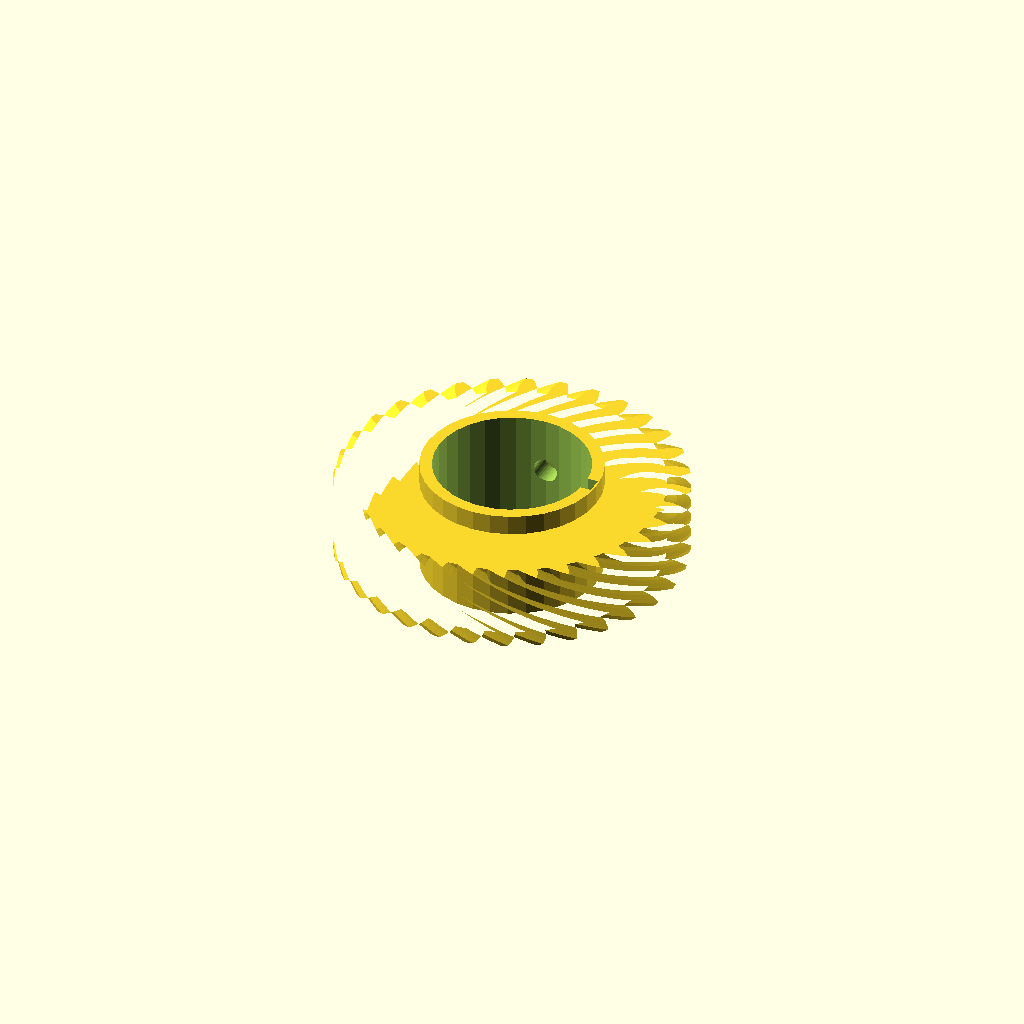
Cell 1 — every parameter at its default value.
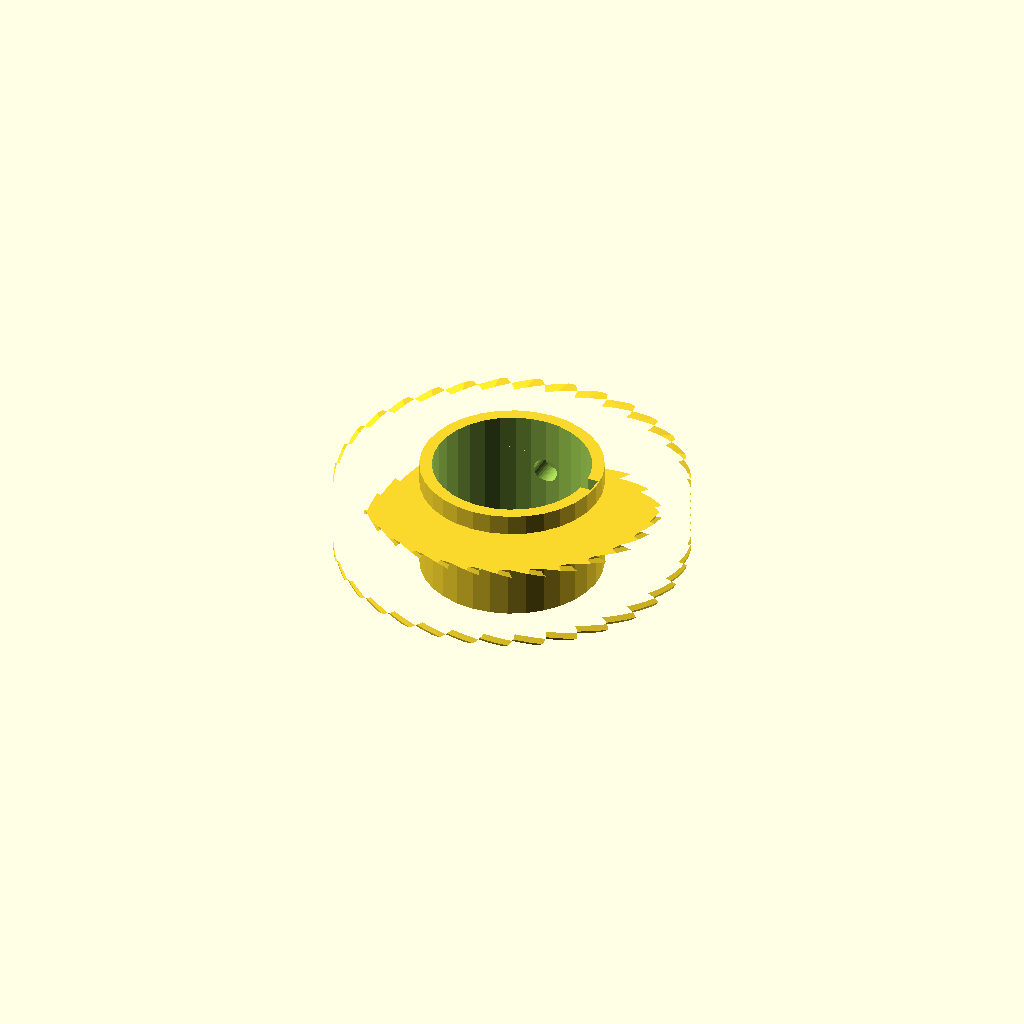
Cell 2: the same model with helix = 96.
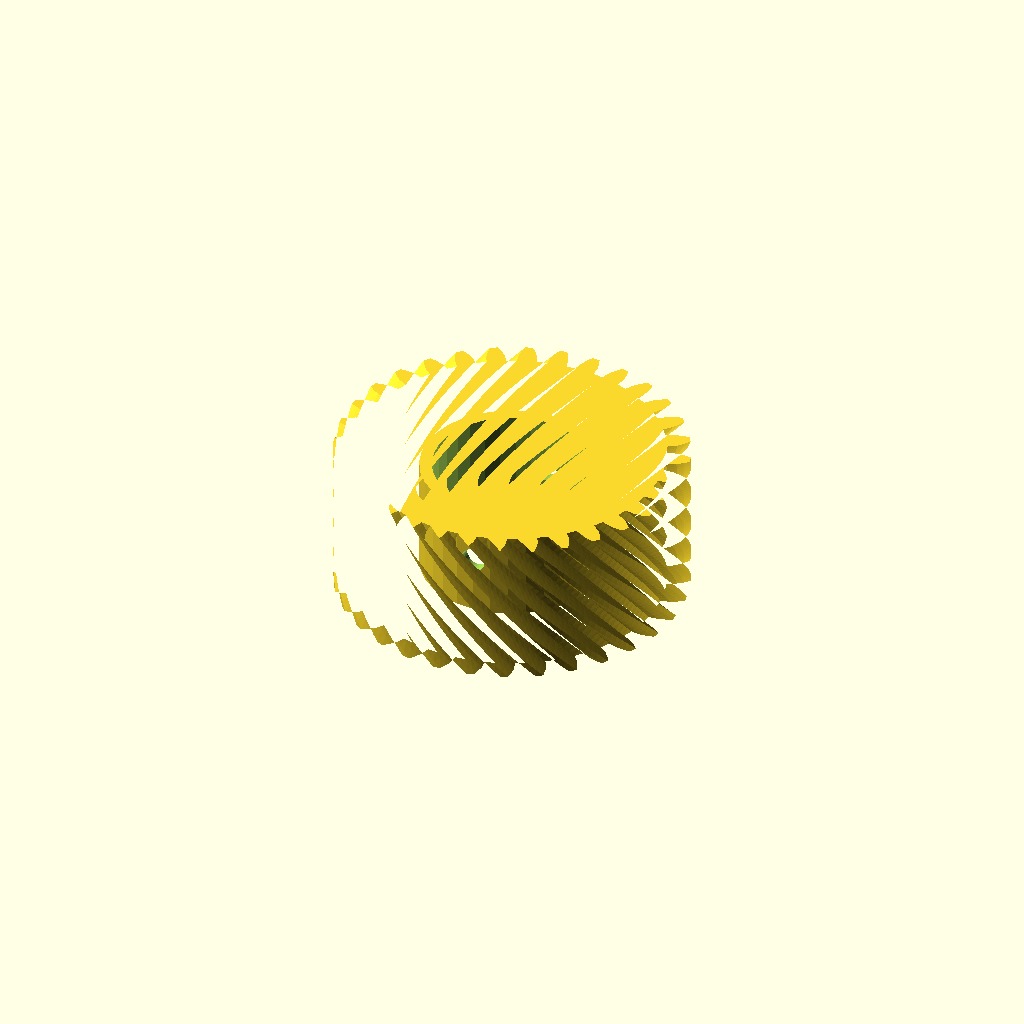
Cell 3 — rim_w set to 36, the other parameters unchanged.
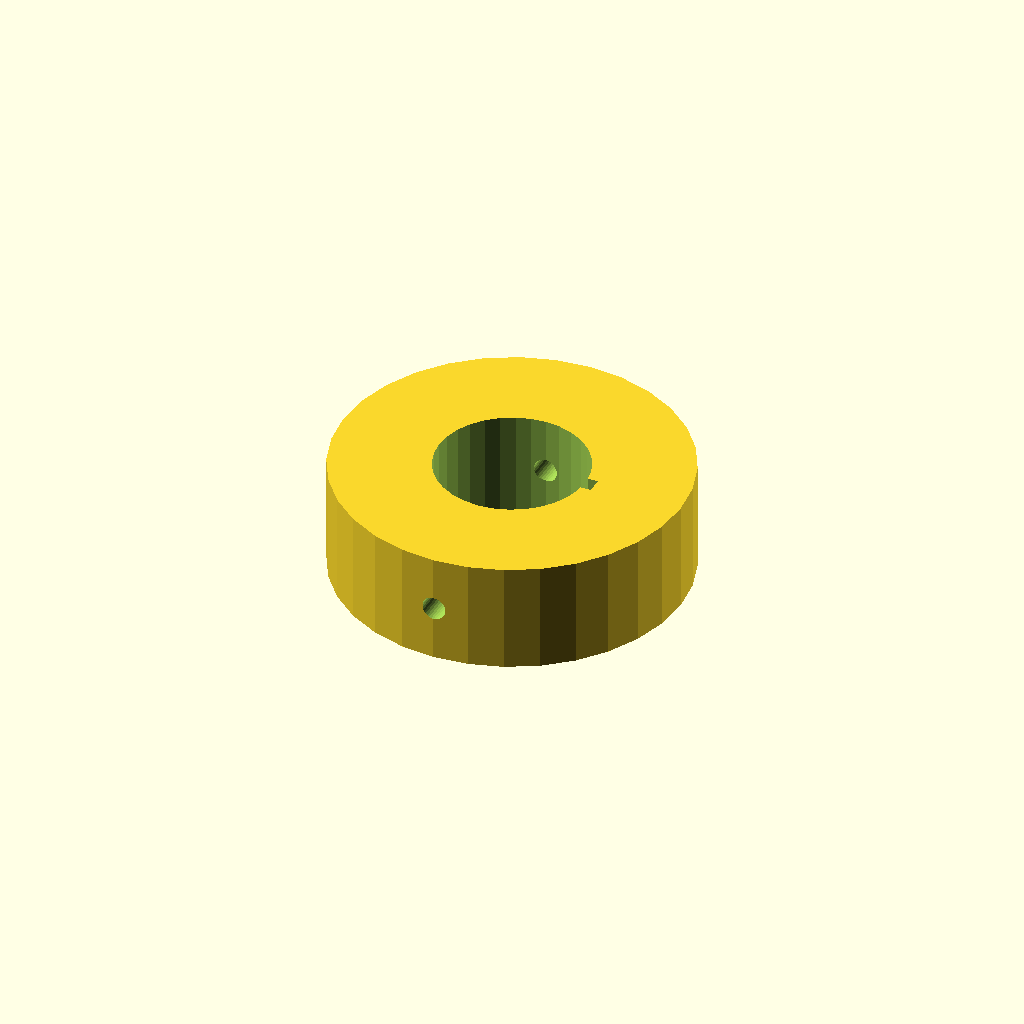
Cell 4 — hub_r set to 44.1, the other parameters unchanged.
One fixed orthographic camera (rotation 55°, 0°, 25°; colour scheme Cornfield) for every cell.
The OpenSCAD source (optional_data/data/gen3/wormwheels/part_0092.scad):
$fn = 32;

// ----------------------------------------------------------------------
// Worm wheel: z32 module 2.5, 48 degree helix, 28 mm hub
// ----------------------------------------------------------------------

// --- parameters (mm) ---
gear_module = 2.5;        // tooth module
teeth = 32;               // tooth count
helix = 48;               // helix angle of the rim
rim_w = 18;               // rim width
hub_r = 22.05;            // hub radius
hub_h = 28;               // hub height
bore_d = 38.1;            // hub bore
key_w = 4;                // keyway width
key_depth = 2;            // keyway depth
screw_d = 6;              // set screw thread

rim_profile = [[36.8, -2.356], [39.198, -2.171], [40.846, -1.654], [42.49, -0.929], [42.49, 0.929], [40.846, 1.654], [39.198, 2.171], [36.8, 2.356], [36.552, 4.868], [38.869, 5.518], [40.384, 6.347], [41.855, 7.378], [41.492, 9.2], [39.738, 9.591], [38.022, 9.776], [35.633, 9.49], [34.9, 11.906], [37.045, 12.995], [38.369, 14.103], [39.611, 15.402], [38.9, 17.118], [37.104, 17.159], [35.384, 17.006], [33.097, 16.26], [31.907, 18.486], [33.798, 19.972], [34.881, 21.318], [35.845, 22.834], [34.813, 24.378], [33.043, 24.068], [31.386, 23.583], [29.289, 22.404], [27.687, 24.355], [29.253, 26.182], [30.052, 27.713], [30.702, 29.388], [29.388, 30.702], [27.713, 30.052], [26.182, 29.253], [24.355, 27.687], [22.404, 29.289], [23.583, 31.386], [24.068, 33.043], [24.378, 34.813], [22.834, 35.845], [21.318, 34.881], [19.972, 33.798], [18.486, 31.907], [16.26, 33.097], [17.006, 35.384], [17.159, 37.104], [17.118, 38.9], [15.402, 39.611], [14.103, 38.369], [12.995, 37.045], [11.906, 34.9], [9.49, 35.633], [9.776, 38.022], [9.591, 39.738], [9.2, 41.492], [7.378, 41.855], [6.347, 40.384], [5.518, 38.869], [4.868, 36.552], [2.356, 36.8], [2.171, 39.198], [1.654, 40.846], [0.929, 42.49], [-0.929, 42.49], [-1.654, 40.846], [-2.171, 39.198], [-2.356, 36.8], [-4.868, 36.552], [-5.518, 38.869], [-6.347, 40.384], [-7.378, 41.855], [-9.2, 41.492], [-9.591, 39.738], [-9.776, 38.022], [-9.49, 35.633], [-11.906, 34.9], [-12.995, 37.045], [-14.103, 38.369], [-15.402, 39.611], [-17.118, 38.9], [-17.159, 37.104], [-17.006, 35.384], [-16.26, 33.097], [-18.486, 31.907], [-19.972, 33.798], [-21.318, 34.881], [-22.834, 35.845], [-24.378, 34.813], [-24.068, 33.043], [-23.583, 31.386], [-22.404, 29.289], [-24.355, 27.687], [-26.182, 29.253], [-27.713, 30.052], [-29.388, 30.702], [-30.702, 29.388], [-30.052, 27.713], [-29.253, 26.182], [-27.687, 24.355], [-29.289, 22.404], [-31.386, 23.583], [-33.043, 24.068], [-34.813, 24.378], [-35.845, 22.834], [-34.881, 21.318], [-33.798, 19.972], [-31.907, 18.486], [-33.097, 16.26], [-35.384, 17.006], [-37.104, 17.159], [-38.9, 17.118], [-39.611, 15.402], [-38.369, 14.103], [-37.045, 12.995], [-34.9, 11.906], [-35.633, 9.49], [-38.022, 9.776], [-39.738, 9.591], [-41.492, 9.2], [-41.855, 7.378], [-40.384, 6.347], [-38.869, 5.518], [-36.552, 4.868], [-36.8, 2.356], [-39.198, 2.171], [-40.846, 1.654], [-42.49, 0.929], [-42.49, -0.929], [-40.846, -1.654], [-39.198, -2.171], [-36.8, -2.356], [-36.552, -4.868], [-38.869, -5.518], [-40.384, -6.347], [-41.855, -7.378], [-41.492, -9.2], [-39.738, -9.591], [-38.022, -9.776], [-35.633, -9.49], [-34.9, -11.906], [-37.045, -12.995], [-38.369, -14.103], [-39.611, -15.402], [-38.9, -17.118], [-37.104, -17.159], [-35.384, -17.006], [-33.097, -16.26], [-31.907, -18.486], [-33.798, -19.972], [-34.881, -21.318], [-35.845, -22.834], [-34.813, -24.378], [-33.043, -24.068], [-31.386, -23.583], [-29.289, -22.404], [-27.687, -24.355], [-29.253, -26.182], [-30.052, -27.713], [-30.702, -29.388], [-29.388, -30.702], [-27.713, -30.052], [-26.182, -29.253], [-24.355, -27.687], [-22.404, -29.289], [-23.583, -31.386], [-24.068, -33.043], [-24.378, -34.813], [-22.834, -35.845], [-21.318, -34.881], [-19.972, -33.798], [-18.486, -31.907], [-16.26, -33.097], [-17.006, -35.384], [-17.159, -37.104], [-17.118, -38.9], [-15.402, -39.611], [-14.103, -38.369], [-12.995, -37.045], [-11.906, -34.9], [-9.49, -35.633], [-9.776, -38.022], [-9.591, -39.738], [-9.2, -41.492], [-7.378, -41.855], [-6.347, -40.384], [-5.518, -38.869], [-4.868, -36.552], [-2.356, -36.8], [-2.171, -39.198], [-1.654, -40.846], [-0.929, -42.49], [0.929, -42.49], [1.654, -40.846], [2.171, -39.198], [2.356, -36.8], [4.868, -36.552], [5.518, -38.869], [6.347, -40.384], [7.378, -41.855], [9.2, -41.492], [9.591, -39.738], [9.776, -38.022], [9.49, -35.633], [11.906, -34.9], [12.995, -37.045], [14.103, -38.369], [15.402, -39.611], [17.118, -38.9], [17.159, -37.104], [17.006, -35.384], [16.26, -33.097], [18.486, -31.907], [19.972, -33.798], [21.318, -34.881], [22.834, -35.845], [24.378, -34.813], [24.068, -33.043], [23.583, -31.386], [22.404, -29.289], [24.355, -27.687], [26.182, -29.253], [27.713, -30.052], [29.388, -30.702], [30.702, -29.388], [30.052, -27.713], [29.253, -26.182], [27.687, -24.355], [29.289, -22.404], [31.386, -23.583], [33.043, -24.068], [34.813, -24.378], [35.845, -22.834], [34.881, -21.318], [33.798, -19.972], [31.907, -18.486], [33.097, -16.26], [35.384, -17.006], [37.104, -17.159], [38.9, -17.118], [39.611, -15.402], [38.369, -14.103], [37.045, -12.995], [34.9, -11.906], [35.633, -9.49], [38.022, -9.776], [39.738, -9.591], [41.492, -9.2], [41.855, -7.378], [40.384, -6.347], [38.869, -5.518], [36.552, -4.868]];

difference() {
  union() {
    /* rim, twisted to stand in for the helical worm teeth */
    translate([0, 0, (hub_h - rim_w) / 2]) linear_extrude(height = rim_w, twist = helix, slices = 24) polygon(rim_profile);
    /* hub */
    cylinder(h = hub_h, d = 2 * hub_r);
  }
  /* bore */
  translate([0, 0, -2.5]) cylinder(h = hub_h + 5, d = bore_d);
  /* keyway, milled through the whole hub */
  translate([bore_d / 2 - key_depth, -key_w / 2, -2.5]) cube([key_depth + 2.5, key_w, hub_h + 5]);
  /* set screw hole straight through the hub wall */
  translate([0, -hub_r - 2.5, hub_h / 2]) rotate([-90, 0, 0]) cylinder(h = 2 * hub_r + 5, d = screw_d);
}
Parameter table extracted from the source (name, type, default, range or options):
gear_module: number, default 2.5
teeth: number, default 32
helix: number, default 48
rim_w: number, default 18
hub_r: number, default 22.05
hub_h: number, default 28
bore_d: number, default 38.1
key_w: number, default 4
key_depth: number, default 2
screw_d: number, default 6
